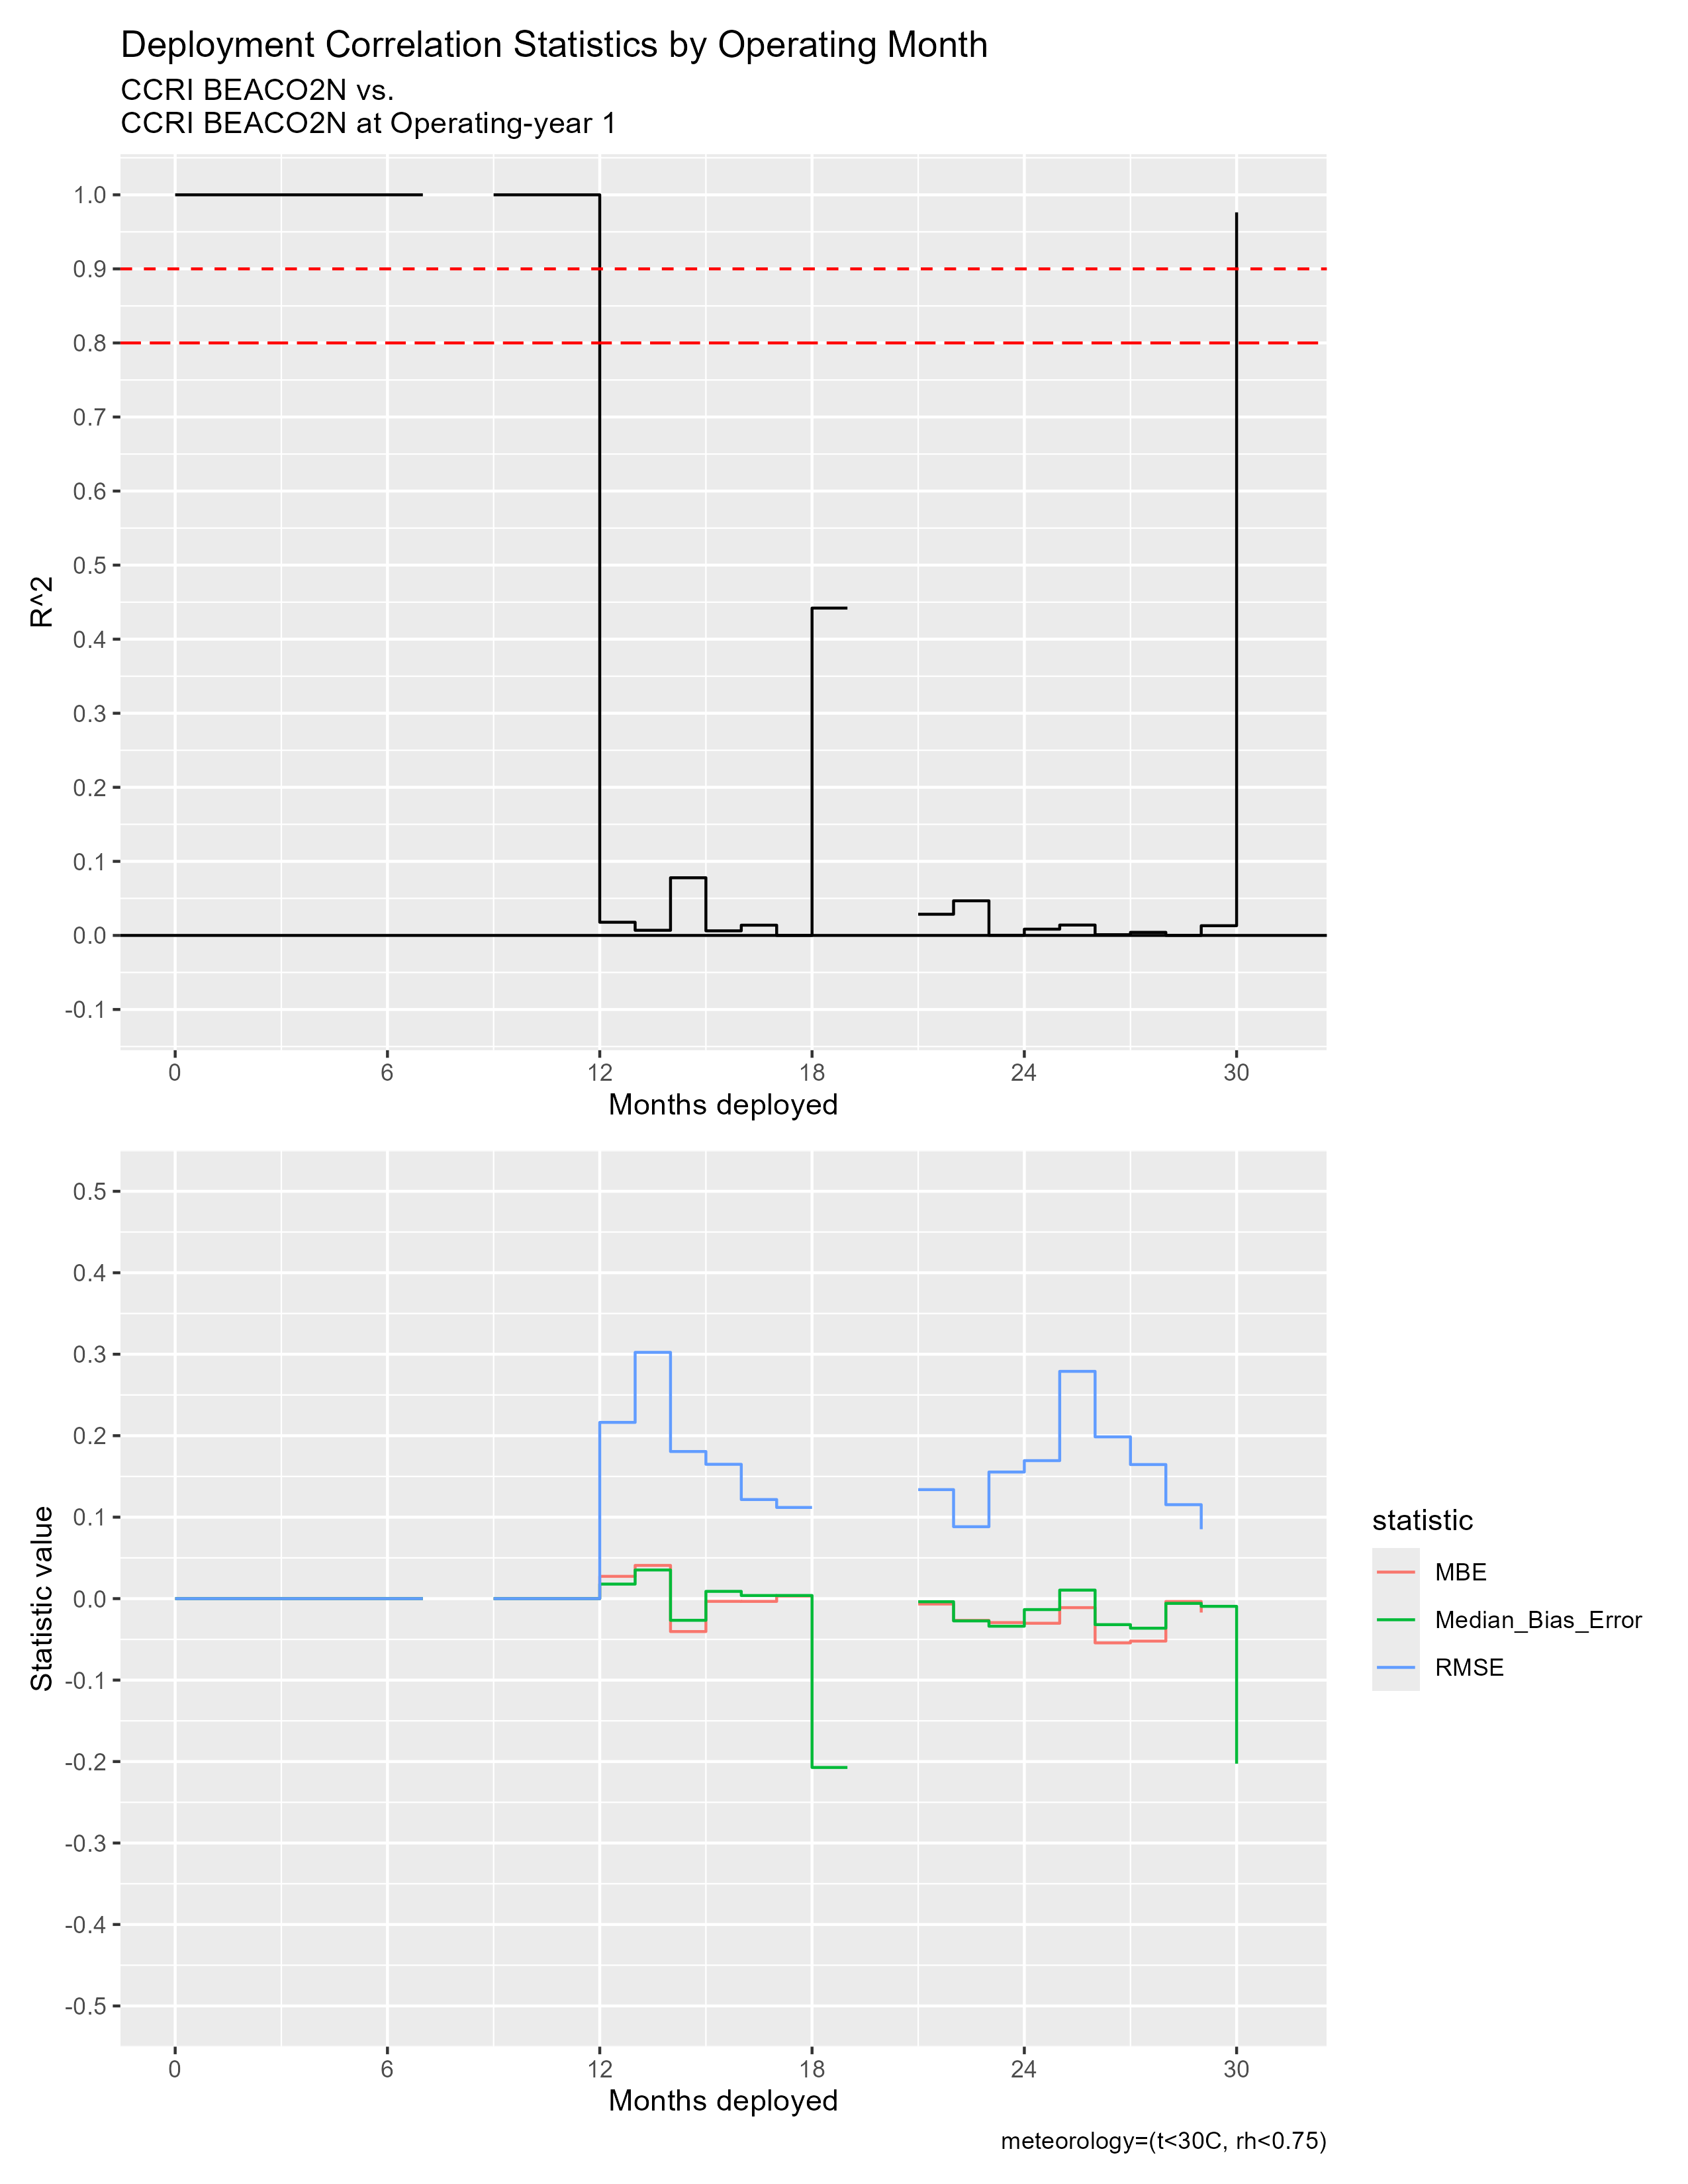

The file beside this chart, header and first rows:
mos_into_deployment, R^2, RMSE, MBE, Median_Bias_Error, residual_kurtosis, residual_skewness
0, 1, 0, 0, 0, NA, NA
1, 1, 0, 0, 0, NA, NA
2, 1, 0, 0, 0, NA, NA
3, 1, 0, 0, 0, NA, NA
4, 1, 0, 0, 0, NA, NA
5, 1, 0, 0, 0, NA, NA
6, 1, 0, 0, 0, NA, NA
7, NA, NA, NA, NA, NA, NA
8, NA, NA, NA, NA, NA, NA
9, 1, 0, 0, 0, NA, NA
10, 1, 0, 0, 0, NA, NA
11, 1, 0, 0, 0, NA, NA
12, 0.01779, 0.2163, 0.02735, 0.01784, 9.53, 0.519
13, 0.00693, 0.3023, 0.04076, 0.03518, 9.289, -0.4659
14, 0.07785, 0.1806, -0.04042, -0.0266, 7.988, -0.9538
15, 0.006201, 0.1649, -0.003348, 0.008907, 11.35, -1.426
16, 0.01382, 0.1216, -0.003403, 0.003797, 10.04, -0.4694
17, 2.676251177882705e-5, 0.1119, 0.00321, 0.003847, 13.44, 0.6437
18, 0.442, 1.662, -1.054, -0.2073, 1.5, -0.7021
19, NA, NA, NA, NA, NA, NA
20, NA, NA, NA, NA, NA, NA
21, 0.02858, 0.1338, -0.006615, -0.003791, 50.88, -4.636
22, 0.04675, 0.08827, -0.02671, -0.02733, 5.203, -0.3581
23, 2.234718732717074e-4, 0.1554, -0.0294, -0.03386, 7.402, 0.3382
24, 0.008457, 0.1694, -0.03023, -0.01346, 13.43, -1.436
25, 0.014, 0.279, -0.01106, 0.01046, 9.069, -1.126
26, 9.891055714113584e-4, 0.1986, -0.05431, -0.03193, 10.08, -1.384
27, 0.004158, 0.1646, -0.05212, -0.03631, 9.907, -1.309
28, 7.07364522023709e-5, 0.1153, -0.00355, -0.005826, 11.07, -0.1514
29, 0.0131, 0.0852, -0.01708, -0.009458, 14.9, -1.314
30, 0.9763, 1.665, -1.059, -0.2026, 1.5, -0.7036
31, NA, NA, NA, NA, NA, NA
